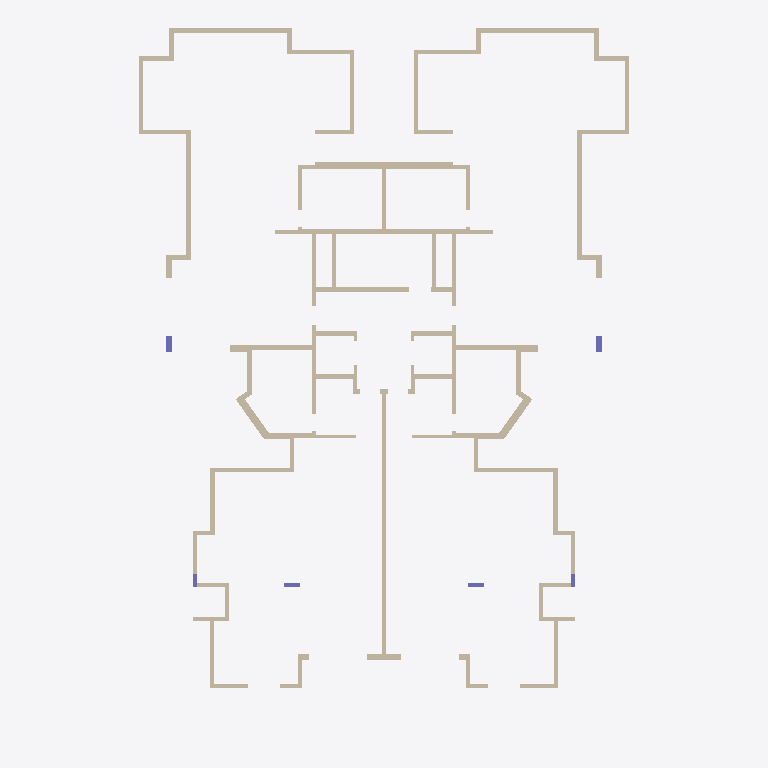
Plan cut of the same IFC building model at storey 'Down' (level 0.00 m, cut at 1.40 m), seen from above with north up, elements coloured by IFC class: 99 walls (beige), 6 columns (violet). Cut surfaces are drawn darker.
Extent 25.0 m × 33.1 m × 3.0 m (x, y, z). Storeys (2): Down at 0.00 m; Typical Floor at 3.00 m. Elements (155): 103 IfcWallStandardCase, 27 IfcBeam, 19 IfcSlab, 6 IfcColumn.

HEADER;
FILE_DESCRIPTION(('ViewDefinition [CoordinationView]','ExchangeRequirement []'),'2;1');
FILE_NAME('מספר פרויקט','2022-05-19T22:35:36',(''),(''),'ODA IFC SDK 22.6','22.1.1.516 - Exporter 22.1.1.516 - Default UI','');
FILE_SCHEMA(('IFC2X3'));
ENDSEC;
DATA;
#92=IFCPROJECT('02xaARfKH70xAzeExxVQ7x',#20,'מספר פרויקט',$,$,'Project 043','Project Status',(#87),#84);
#108=IFCSITE('02xaARfKH70xAzeExxVQ7v',#20,'Default',$,$,#107,$,$,.ELEMENT.,$,$,$,$,$);
#94=IFCBUILDING('02xaARfKH70xAzeExxVQ7w',#20,'',$,$,#16,$,'',.ELEMENT.,$,$,$);
#97=IFCBUILDINGSTOREY('02xaARfKH70xAzeEu4WbzO',#20,'Down',$,'Level:8mm Head',#96,$,'Down',.ELEMENT.,1.727731E-11);
#101=IFCBUILDINGSTOREY('02xaARfKH70xAzeEu4XEAC',#20,'Typical Floor',$,'Level:8mm Head',#100,$,'Typical Floor',.ELEMENT.,300.0);
#1758=IFCWALLSTANDARDCASE('2kh5P4AUvE1Q1u38ezmkp3',#20,'Basic Wall:20:545910',$,'Basic Wall:20',#1746,#1757,'545910');
#824=IFCWALLSTANDARDCASE('2kh5P4AUvE1Q1u38ezmlic',#20,'Basic Wall:35:541587',$,'Basic Wall:35',#812,#823,'541587');
#651=IFCWALLSTANDARDCASE('2kh5P4AUvE1Q1u38ezmlaC',#20,'Basic Wall:20:541113',$,'Basic Wall:20',#639,#650,'541113');
#5140=IFCWALLSTANDARDCASE('2kh5P4AUvE1Q1u38ezmZjg',#20,'Basic Wall:20:558047',$,'Basic Wall:20',#5128,#5139,'558047');
#406=IFCWALLSTANDARDCASE('2kh5P4AUvE1Q1u38ezmeLz',#20,'Basic Wall:20:540104',$,'Basic Wall:20',#394,#405,'540104');
#4895=IFCWALLSTANDARDCASE('2kh5P4AUvE1Q1u38ezmZjW',#20,'Basic Wall:20:558037',$,'Basic Wall:20',#4883,#4894,'558037');
#1268=IFCWALLSTANDARDCASE('2kh5P4AUvE1Q1u38ezmlDi',#20,'Basic Wall:20:543705',$,'Basic Wall:20',#1256,#1267,'543705');
#1121=IFCWALLSTANDARDCASE('2kh5P4AUvE1Q1u38ezml2j',#20,'Basic Wall:20:542744',$,'Basic Wall:20',#1109,#1120,'542744');
#5483=IFCWALLSTANDARDCASE('2kh5P4AUvE1Q1u38ezmZjQ',#20,'Basic Wall:20:558063',$,'Basic Wall:20',#5471,#5482,'558063');
#1366=IFCWALLSTANDARDCASE('2kh5P4AUvE1Q1u38ezmlSP',#20,'Basic Wall:20:544684',$,'Basic Wall:20',#1354,#1365,'544684');
#5630=IFCWALLSTANDARDCASE('2kh5P4AUvE1Q1u38ezmZoo',#20,'Basic Wall:20:558087',$,'Basic Wall:20',#5618,#5629,'558087');
#2714=IFCWALLSTANDARDCASE('2kh5P4AUvE1Q1u38ezmjY7',#20,'Basic Wall:35:548914',$,'Basic Wall:35',#2698,#2713,'548914');
#6767=IFCWALLSTANDARDCASE('2kh5P4AUvE1Q1u38ezmZoE',#20,'Basic Wall:35:558139',$,'Basic Wall:35',#6751,#6766,'558139');
#259=IFCWALLSTANDARDCASE('2kh5P4AUvE1Q1u38ezmeEF',#20,'Basic Wall:20:539450',$,'Basic Wall:20',#247,#258,'539450');
#4748=IFCWALLSTANDARDCASE('2kh5P4AUvE1Q1u38ezmZjw',#20,'Basic Wall:20:558031',$,'Basic Wall:20',#4736,#4747,'558031');
#2435=IFCWALLSTANDARDCASE('2kh5P4AUvE1Q1u38ezmkJ1',#20,'Basic Wall:20:547956',$,'Basic Wall:20',#2423,#2434,'547956');
#6514=IFCWALLSTANDARDCASE('2kh5P4AUvE1Q1u38ezmZo4',#20,'Basic Wall:20:558129',$,'Basic Wall:20',#6502,#6513,'558129');
#2386=IFCWALLSTANDARDCASE('2kh5P4AUvE1Q1u38ezmkCC',#20,'Basic Wall:20:547769',$,'Basic Wall:20',#2374,#2385,'547769');
#6465=IFCWALLSTANDARDCASE('2kh5P4AUvE1Q1u38ezmZoQ',#20,'Basic Wall:20:558127',$,'Basic Wall:20',#6453,#6464,'558127');
#2872=IFCWALLSTANDARDCASE('2kh5P4AUvE1Q1u38ezmjh5',#20,'Basic Wall:20:549488',$,'Basic Wall:20',#2860,#2871,'549488');
#6925=IFCWALLSTANDARDCASE('2kh5P4AUvE1Q1u38ezmZpq',#20,'Basic Wall:20:558145',$,'Basic Wall:20',#6913,#6924,'558145');
#553=IFCWALLSTANDARDCASE('2kh5P4AUvE1Q1u38ezmeTO',#20,'Basic Wall:20:540653',$,'Basic Wall:20',#541,#552,'540653');
#5042=IFCWALLSTANDARDCASE('2kh5P4AUvE1Q1u38ezmZjk',#20,'Basic Wall:20:558043',$,'Basic Wall:20',#5030,#5041,'558043');
#1219=IFCWALLSTANDARDCASE('2kh5P4AUvE1Q1u38ezml82',#20,'Basic Wall:20:543415',$,'Basic Wall:20',#1207,#1218,'543415');
#5532=IFCWALLSTANDARDCASE('2kh5P4AUvE1Q1u38ezmZj0',#20,'Basic Wall:20:558069',$,'Basic Wall:20',#5520,#5531,'558069');
#308=IFCWALLSTANDARDCASE('2kh5P4AUvE1Q1u38ezmeCE',#20,'Basic Wall:20:539579',$,'Basic Wall:20',#296,#307,'539579');
#2141=IFCWALLSTANDARDCASE('2kh5P4AUvE1Q1u38ezmk2X',#20,'Basic Wall:20:546836',$,'Basic Wall:20',#2129,#2140,'546836');
#4797=IFCWALLSTANDARDCASE('2kh5P4AUvE1Q1u38ezmZja',#20,'Basic Wall:20:558033',$,'Basic Wall:20',#4785,#4796,'558033');
#6220=IFCWALLSTANDARDCASE('2kh5P4AUvE1Q1u38ezmZoG',#20,'Basic Wall:20:558117',$,'Basic Wall:20',#6208,#6219,'558117');
#1170=IFCWALLSTANDARDCASE('2kh5P4AUvE1Q1u38ezml17',#20,'Basic Wall:20:542962',$,'Basic Wall:20',#1158,#1169,'542962');
#2823=IFCWALLSTANDARDCASE('2kh5P4AUvE1Q1u38ezmjaa',#20,'Basic Wall:25:549265',$,'Basic Wall:25',#2806,#2822,'549265');
#6876=IFCWALLSTANDARDCASE('2kh5P4AUvE1Q1u38ezmZoA',#20,'Basic Wall:25:558143',$,'Basic Wall:25',#6859,#6875,'558143');
#1317=IFCWALLSTANDARDCASE('2kh5P4AUvE1Q1u38ezmlMx',#20,'Basic Wall:20:544014',$,'Basic Wall:20',#1305,#1316,'544014');
#5581=IFCWALLSTANDARDCASE('2kh5P4AUvE1Q1u38ezmZjC',#20,'Basic Wall:20:558073',$,'Basic Wall:20',#5569,#5580,'558073');
#1807=IFCWALLSTANDARDCASE('2kh5P4AUvE1Q1u38ezmkn2',#20,'Basic Wall:30:546039',$,'Basic Wall:30',#1795,#1806,'546039');
#602=IFCWALLSTANDARDCASE('2kh5P4AUvE1Q1u38ezmlZN',#20,'Basic Wall:20:540770',$,'Basic Wall:20',#590,#601,'540770');
#5091=IFCWALLSTANDARDCASE('2kh5P4AUvE1Q1u38ezmZje',#20,'Basic Wall:20:558045',$,'Basic Wall:20',#5079,#5090,'558045');
#1415=IFCWALLSTANDARDCASE('2kh5P4AUvE1Q1u38ezmkZ_',#20,'Basic Wall:20:544843',$,'Basic Wall:20',#1403,#1414,'544843');
#1513=IFCWALLSTANDARDCASE('2kh5P4AUvE1Q1u38ezmkdM',#20,'Basic Wall:20:545123',$,'Basic Wall:20',#1501,#1512,'545123');
#5679=IFCWALLSTANDARDCASE('2kh5P4AUvE1Q1u38ezmZoy',#20,'Basic Wall:20:558089',$,'Basic Wall:20',#5667,#5678,'558089');
#5777=IFCWALLSTANDARDCASE('2kh5P4AUvE1Q1u38ezmZou',#20,'Basic Wall:20:558093',$,'Basic Wall:20',#5765,#5776,'558093');
#2288=IFCWALLSTANDARDCASE('2kh5P4AUvE1Q1u38ezmk8q',#20,'Basic Wall:20:547457',$,'Basic Wall:20',#2276,#2287,'547457');
#6367=IFCWALLSTANDARDCASE('2kh5P4AUvE1Q1u38ezmZoU',#20,'Basic Wall:20:558123',$,'Basic Wall:20',#6355,#6366,'558123');
#948=IFCWALLSTANDARDCASE('2kh5P4AUvE1Q1u38ezmlso',#20,'Basic Wall:20:541959',$,'Basic Wall:20',#936,#947,'541959');
#5336=IFCWALLSTANDARDCASE('2kh5P4AUvE1Q1u38ezmZjS',#20,'Basic Wall:20:558057',$,'Basic Wall:20',#5324,#5335,'558057');
#145=IFCWALLSTANDARDCASE('2kh5P4AUvE1Q1u38ezme56',#20,'Basic Wall:20:539123',$,'Basic Wall:20',#129,#144,'539123');
#4699=IFCWALLSTANDARDCASE('2kh5P4AUvE1Q1u38ezmZju',#20,'Basic Wall:20:558029',$,'Basic Wall:20',#4687,#4698,'558029');
#2092=IFCWALLSTANDARDCASE('2kh5P4AUvE1Q1u38ezmkyM',#20,'Basic Wall:20:546723',$,'Basic Wall:20',#2080,#2091,'546723');
#6171=IFCWALLSTANDARDCASE('2kh5P4AUvE1Q1u38ezmZoM',#20,'Basic Wall:20:558115',$,'Basic Wall:20',#6159,#6170,'558115');
#504=IFCWALLSTANDARDCASE('2kh5P4AUvE1Q1u38ezmeUj',#20,'Basic Wall:20:540440',$,'Basic Wall:20',#492,#503,'540440');
#4993=IFCWALLSTANDARDCASE('2kh5P4AUvE1Q1u38ezmZji',#20,'Basic Wall:20:558041',$,'Basic Wall:20',#4981,#4992,'558041');
#2190=IFCWALLSTANDARDCASE('2kh5P4AUvE1Q1u38ezmk6G',#20,'Basic Wall:20:547109',$,'Basic Wall:20',#2178,#2189,'547109');
#6269=IFCWALLSTANDARDCASE('2kh5P4AUvE1Q1u38ezmZoI',#20,'Basic Wall:20:558119',$,'Basic Wall:20',#6257,#6268,'558119');
#455=IFCWALLSTANDARDCASE('2kh5P4AUvE1Q1u38ezmeOY',#20,'Basic Wall:20:540311',$,'Basic Wall:20',#443,#454,'540311');
#2484=IFCWALLSTANDARDCASE('2kh5P4AUvE1Q1u38ezmkMC',#20,'Basic Wall:20:548153',$,'Basic Wall:20',#2472,#2483,'548153');
#4944=IFCWALLSTANDARDCASE('2kh5P4AUvE1Q1u38ezmZjY',#20,'Basic Wall:20:558039',$,'Basic Wall:20',#4932,#4943,'558039');
#6563=IFCWALLSTANDARDCASE('2kh5P4AUvE1Q1u38ezmZo6',#20,'Basic Wall:20:558131',$,'Basic Wall:20',#6551,#6562,'558131');
#2239=IFCWALLSTANDARDCASE('2kh5P4AUvE1Q1u38ezmk4R',#20,'Basic Wall:20:547246',$,'Basic Wall:20',#2227,#2238,'547246');
#6318=IFCWALLSTANDARDCASE('2kh5P4AUvE1Q1u38ezmZoS',#20,'Basic Wall:20:558121',$,'Basic Wall:20',#6306,#6317,'558121');
#2582=IFCWALLSTANDARDCASE('2kh5P4AUvE1Q1u38ezmkOH',#20,'Basic Wall:15:548516',$,'Basic Wall:15',#2570,#2581,'548516');
#6661=IFCWALLSTANDARDCASE('2kh5P4AUvE1Q1u38ezmZo2',#20,'Basic Wall:15:558135',$,'Basic Wall:15',#6649,#6660,'558135');
#2921=IFCWALLSTANDARDCASE('2kh5P4AUvE1Q1u38ezmjkv',#20,'Basic Wall:30:549644',$,'Basic Wall:30',#2909,#2920,'549644');
#6974=IFCWALLSTANDARDCASE('2kh5P4AUvE1Q1u38ezmZps',#20,'Basic Wall:30:558147',$,'Basic Wall:30',#6962,#6973,'558147');
#2634=IFCWALLSTANDARDCASE('2kh5P4AUvE1Q1u38ezmkVt',#20,'Basic Wall:25:548674',$,'Basic Wall:25',#2619,#2633,'548674');
#6713=IFCWALLSTANDARDCASE('2kh5P4AUvE1Q1u38ezmZoC',#20,'Basic Wall:25:558137',$,'Basic Wall:25',#6698,#6712,'558137');
#1994=IFCWALLSTANDARDCASE('2kh5P4AUvE1Q1u38ezmkuz',#20,'Basic Wall:20:546440',$,'Basic Wall:20',#1982,#1993,'546440');
#3431=IFCWALLSTANDARDCASE('2kh5P4AUvE1Q1u38ezmjAA',#20,'Basic Wall:20:551487',$,'Basic Wall:20',#3407,#3430,'551487');
#6073=IFCWALLSTANDARDCASE('2kh5P4AUvE1Q1u38ezmZog',#20,'Basic Wall:20:558111',$,'Basic Wall:20',#6061,#6072,'558111');
#7415=IFCWALLSTANDARDCASE('2kh5P4AUvE1Q1u38ezmZph',#20,'Basic Wall:20:558174',$,'Basic Wall:20',#7391,#7414,'558174');
#357=IFCWALLSTANDARDCASE('2kh5P4AUvE1Q1u38ezmeHL',#20,'Basic Wall:20:539872',$,'Basic Wall:20',#345,#356,'539872');
#4846=IFCWALLSTANDARDCASE('2kh5P4AUvE1Q1u38ezmZjc',#20,'Basic Wall:20:558035',$,'Basic Wall:20',#4834,#4845,'558035');
#749=IFCWALLSTANDARDCASE('2kh5P4AUvE1Q1u38ezmlkw',#20,'Basic Wall:30:541455',$,'Basic Wall:30',#737,#748,'541455');
#5238=IFCWALLSTANDARDCASE('2kh5P4AUvE1Q1u38ezmZjM',#20,'Basic Wall:30:558051',$,'Basic Wall:30',#5226,#5237,'558051');
#8588=IFCWALLSTANDARDCASE('2kh5P4AUvE1Q1u38ezmZ0_',#20,'Basic Wall:20:559243',$,'Basic Wall:20',#8576,#8587,'559243');
#700=IFCWALLSTANDARDCASE('2kh5P4AUvE1Q1u38ezmlhF',#20,'Basic Wall:20:541306',$,'Basic Wall:20',#688,#699,'541306');
#5189=IFCWALLSTANDARDCASE('2kh5P4AUvE1Q1u38ezmZjK',#20,'Basic Wall:20:558049',$,'Basic Wall:20',#5177,#5188,'558049');
#2769=IFCWALLSTANDARDCASE('2kh5P4AUvE1Q1u38ezmjW9',#20,'Basic Wall:25:549052',$,'Basic Wall:25',#2752,#2768,'549052');
#6822=IFCWALLSTANDARDCASE('2kh5P4AUvE1Q1u38ezmZo8',#20,'Basic Wall:25:558141',$,'Basic Wall:25',#6805,#6821,'558141');
#3226=IFCCOLUMN('2kh5P4AUvE1Q1u38ezmjrh',#20,'Concrete Rectengular Column:30/75:550366',$,'Concrete Rectengular Column:30/75',#3225,#3223,'550366');
#7260=IFCCOLUMN('2kh5P4AUvE1Q1u38ezmZpj',#20,'Concrete Rectengular Column:30/75:558168',$,'Concrete Rectengular Column:30/75',#7259,#7257,'558168');
#1046=IFCWALLSTANDARDCASE('2kh5P4AUvE1Q1u38ezmlwq',#20,'Basic Wall:15:542209',$,'Basic Wall:15',#1034,#1045,'542209');
#5434=IFCWALLSTANDARDCASE('2kh5P4AUvE1Q1u38ezmZjO',#20,'Basic Wall:15:558061',$,'Basic Wall:15',#5422,#5433,'558061');
#2533=IFCWALLSTANDARDCASE('2kh5P4AUvE1Q1u38ezmkKN',#20,'Basic Wall:20:548258',$,'Basic Wall:20',#2521,#2532,'548258');
#6612=IFCWALLSTANDARDCASE('2kh5P4AUvE1Q1u38ezmZo0',#20,'Basic Wall:20:558133',$,'Basic Wall:20',#6600,#6611,'558133');
#2043=IFCWALLSTANDARDCASE('2kh5P4AUvE1Q1u38ezmkvl',#20,'Basic Wall:20:546522',$,'Basic Wall:20',#2031,#2042,'546522');
#2337=IFCWALLSTANDARDCASE('2kh5P4AUvE1Q1u38ezmk8B',#20,'Basic Wall:20:547518',$,'Basic Wall:20',#2325,#2336,'547518');
#6122=IFCWALLSTANDARDCASE('2kh5P4AUvE1Q1u38ezmZoK',#20,'Basic Wall:20:558113',$,'Basic Wall:20',#6110,#6121,'558113');
#6416=IFCWALLSTANDARDCASE('2kh5P4AUvE1Q1u38ezmZoO',#20,'Basic Wall:20:558125',$,'Basic Wall:20',#6404,#6415,'558125');
#899=IFCWALLSTANDARDCASE('2kh5P4AUvE1Q1u38ezmlo7',#20,'Basic Wall:20:541746',$,'Basic Wall:20',#887,#898,'541746');
#5287=IFCWALLSTANDARDCASE('2kh5P4AUvE1Q1u38ezmZjI',#20,'Basic Wall:20:558055',$,'Basic Wall:20',#5275,#5286,'558055');
#1945=IFCWALLSTANDARDCASE('2kh5P4AUvE1Q1u38ezmkrK',#20,'Basic Wall:30:546273',$,'Basic Wall:30',#1933,#1944,'546273');
#6024=IFCWALLSTANDARDCASE('2kh5P4AUvE1Q1u38ezmZoe',#20,'Basic Wall:30:558109',$,'Basic Wall:30',#6012,#6023,'558109');
#3297=IFCCOLUMN('2kh5P4AUvE1Q1u38ezmj1q',#20,'Concrete Rectengular Column:20/75:551105',$,'Concrete Rectengular Column:20/75',#3296,#3294,'551105');
#7309=IFCCOLUMN('2kh5P4AUvE1Q1u38ezmZpl',#20,'Concrete Rectengular Column:20/75:558170',$,'Concrete Rectengular Column:20/75',#7308,#7306,'558170');
#3360=IFCCOLUMN('2kh5P4AUvE1Q1u38ezmj7F',#20,'Concrete Rectengular Column:20/60:551290',$,'Concrete Rectengular Column:20/60',#3359,#3357,'551290');
#7358=IFCCOLUMN('2kh5P4AUvE1Q1u38ezmZpf',#20,'Concrete Rectengular Column:20/60:558172',$,'Concrete Rectengular Column:20/60',#7357,#7355,'558172');
#1562=IFCWALLSTANDARDCASE('2kh5P4AUvE1Q1u38ezmka1',#20,'Basic Wall:15:545204',$,'Basic Wall:15',#1550,#1561,'545204');
#5826=IFCWALLSTANDARDCASE('2kh5P4AUvE1Q1u38ezmZow',#20,'Basic Wall:15:558095',$,'Basic Wall:15',#5814,#5825,'558095');
#1611=IFCWALLSTANDARDCASE('2kh5P4AUvE1Q1u38ezmkhH',#20,'Basic Wall:20:545380',$,'Basic Wall:20',#1599,#1610,'545380');
#1709=IFCWALLSTANDARDCASE('2kh5P4AUvE1Q1u38ezmklI',#20,'Basic Wall:20:545639',$,'Basic Wall:20',#1697,#1708,'545639');
#5875=IFCWALLSTANDARDCASE('2kh5P4AUvE1Q1u38ezmZoa',#20,'Basic Wall:20:558097',$,'Basic Wall:20',#5863,#5874,'558097');
#1660=IFCWALLSTANDARDCASE('2kh5P4AUvE1Q1u38ezmkfT',#20,'Basic Wall:20:545512',$,'Basic Wall:20',#1648,#1659,'545512');
#5924=IFCWALLSTANDARDCASE('2kh5P4AUvE1Q1u38ezmZoc',#20,'Basic Wall:20:558099',$,'Basic Wall:20',#5912,#5923,'558099');
#1464=IFCWALLSTANDARDCASE('2kh5P4AUvE1Q1u38ezmkX9',#20,'Basic Wall:15:545020',$,'Basic Wall:15',#1452,#1463,'545020');
#5728=IFCWALLSTANDARDCASE('2kh5P4AUvE1Q1u38ezmZo_',#20,'Basic Wall:15:558091',$,'Basic Wall:15',#5716,#5727,'558091');
ENDSEC;